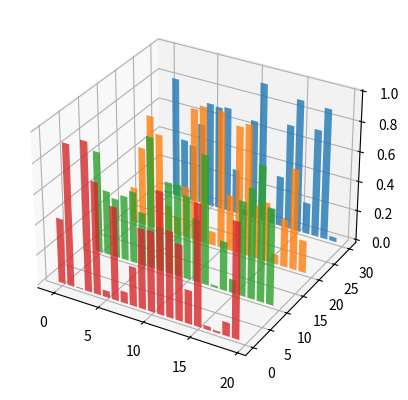

The matplotlib source for this figure:

# *********************************************************************************************************************
  
  # File Name 	:   CSLAB_PHYSICIAN_ATTRITION_PREDICTION_V1
  # Purpose 	:   A Program in Python For Predicting Physician Attrition Usecase
  # Author	:   Deepsphere.ai
  # Reviewer 	:   Jothi Periasamy
  # Date 	:   10/26/2022
  # Version	:   1.0	
  
# ***********************************************************************************************************************

## Program Description : Program For Predicting Physician Attrition Usecase in Python

## Python Development Environment & Runtime - Python, Anaconda

from mpl_toolkits.mplot3d import Axes3D

import matplotlib.pyplot as vAR_plt

import numpy as vAR_np

vAR_CSLAB_fig = vAR_plt.figure()

vAR_CSLAB_ax = vAR_CSLAB_fig.add_subplot(111, projection='3d')

for vAR_CSLAB_c, vAR_CSLAB_z in zip(['r', 'g', 'b', 'y'], [30, 20, 10, 0]):

    vAR_CSLAB_xs = vAR_np.arange(20)
    
    vAR_CSLAB_ys = vAR_np.random.rand(20)

    vAR_CSLAB_cs = [vAR_CSLAB_c] * len(vAR_CSLAB_xs)
    
    vAR_CSLAB_cs[0] = 'vAR_CSLAB_c'
    
    vAR_CSLAB_ax.bar(vAR_CSLAB_xs, vAR_CSLAB_ys, zs=vAR_CSLAB_z, zdir='y', alpha=0.8)

vAR_plt.show()

# ****************************************************************************************************************************
#   Disclaimer.

# We are providing this code block strictly for learning and researching, this is not a production
# ready code. We have no liability on this particular code under any circumstances; users should use
# this code on their own risk. All software, hardware and othr products that are referenced in these 
# materials belong to the respective vendor who developed or who owns this product.

# ****************************************************************************************************************************
   